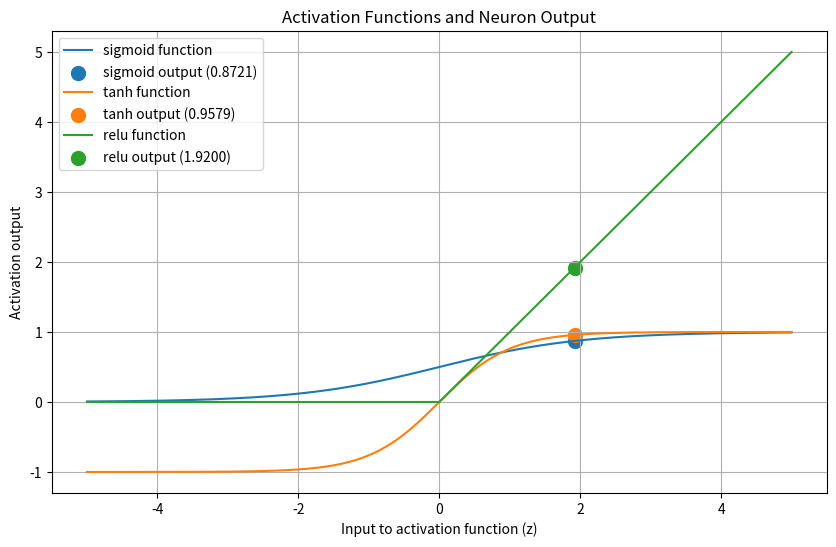

Here is the Python script that generated this plot:
#!/usr/bin/env python
# coding: utf-8

# In[9]:


import numpy as np
import matplotlib.pyplot as plt

def sigmoid(z):
    return 1/(1+np.exp(-z))

def tanh(z):
    return np.tanh(z)

def relu(z):
    return np.maximum(0,z)

class Neuron:
    def __init__(self, weights, bias, activation="sigmoid"):
        self.weights = np.array(weights)
        self.bias = bias
        self.activation = activation
        
    def forward(self, inputs):
        z = np.dot(inputs, self.weights) + self.bias
        if self.activation == 'sigmoid':
            return sigmoid(z)
        elif self.activation == 'tanh':
            return tanh(z)
        elif self.activation == 'relu':
            return relu(z)
        else:
            raise ValueError("Unknown activation function")

inputs = np.array([0.5, -1.2, 3.0])
weights = [0.4, -0.6, 0.3]
bias = 0.1

# Range for plotting activation functions
x = np.linspace(-5, 5, 400)

plt.figure(figsize=(10,6))

for act in ['sigmoid', 'tanh', 'relu']:
    neuron = Neuron(weights, bias, act)
    z_value = np.dot(inputs, weights) + bias  # Compute z
    output = neuron.forward(inputs)           # Compute output
    
    # Calculate activation function values for plotting
    if act == 'sigmoid':
        y = sigmoid(x)
    elif act == 'tanh':
        y = tanh(x)
    else:
        y = relu(x)
    
    plt.plot(x, y, label=f'{act} function')
    plt.scatter(z_value, output, s=100, label=f'{act} output ({output:.4f})')

    print(f'Activation={act:7s}--> Output={output:.4f}')

plt.title("Activation Functions and Neuron Output")
plt.xlabel("Input to activation function (z)")
plt.ylabel("Activation output")
plt.legend()
plt.grid(True)
plt.show()


# In[ ]:




